The GitHub repository lliangthomas/pcad contains a labelled image folder "old-data" with 5 categories: defect bottom left, defect bottom right, defect top left, defect top right, good. Examples follow, each with its label.

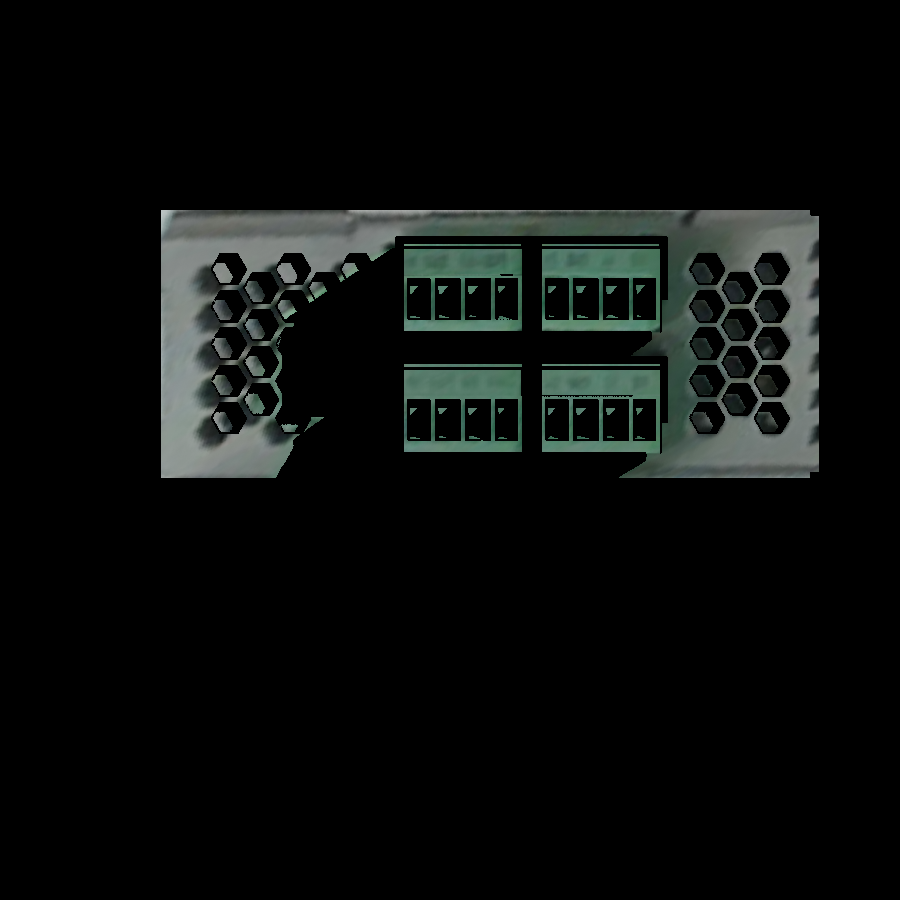
Label: good

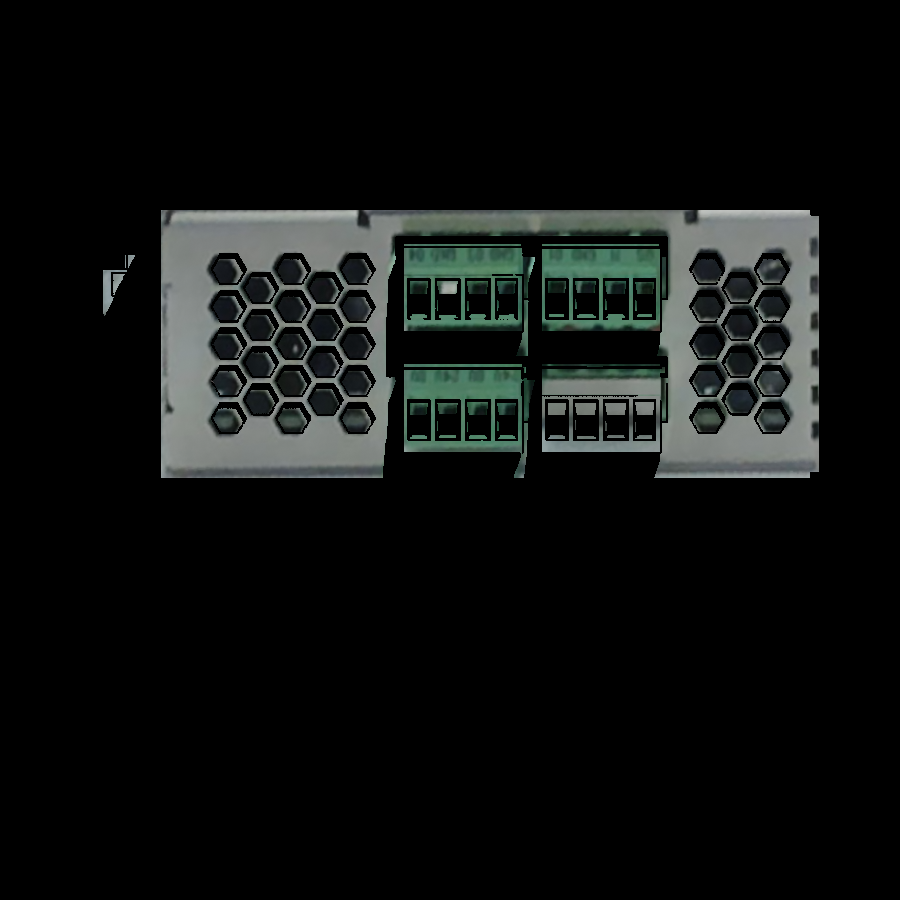
Label: defect bottom right

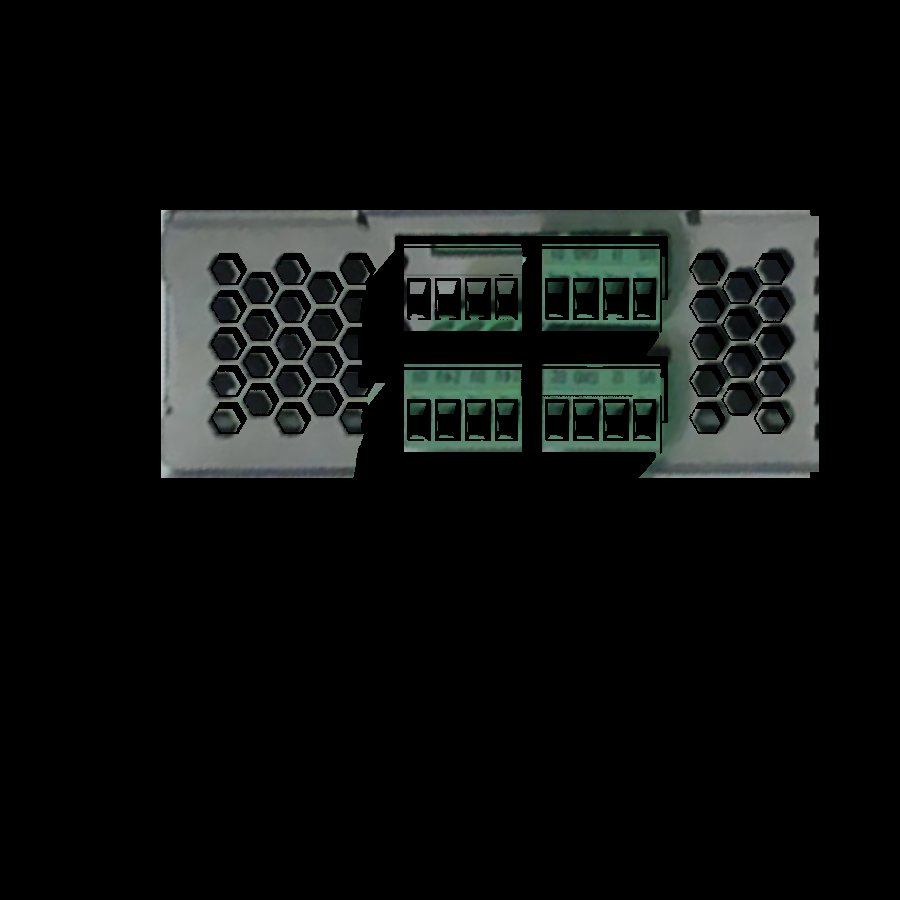
Label: defect top left

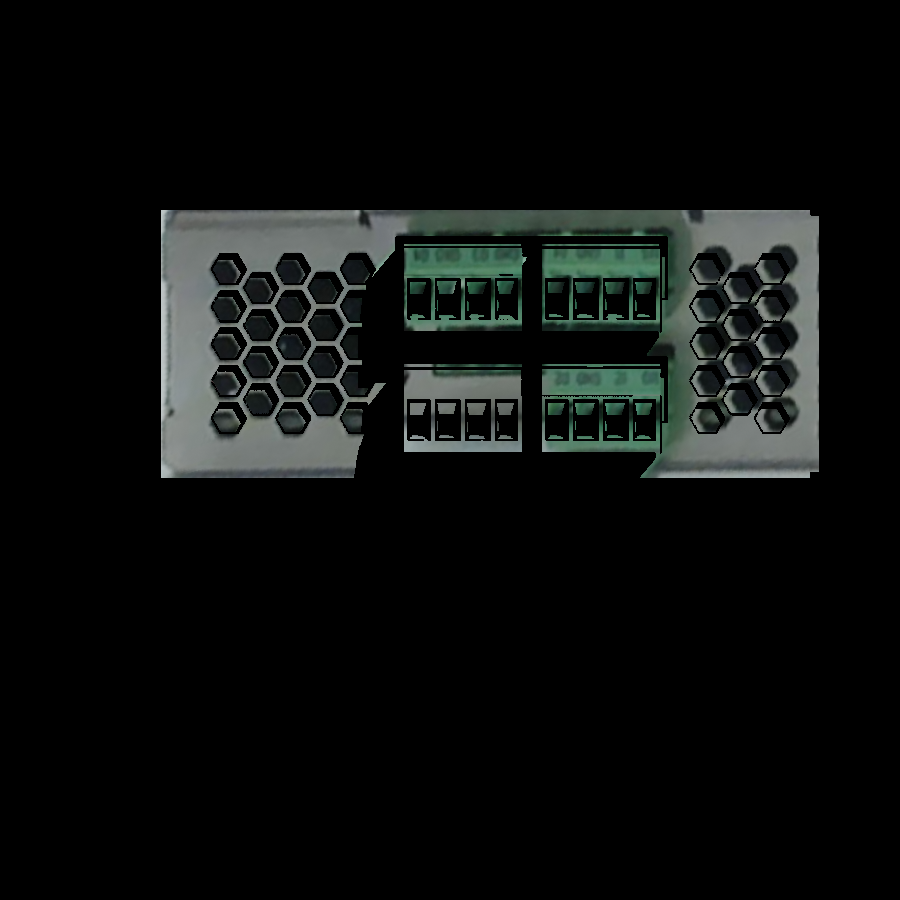
Label: defect bottom left

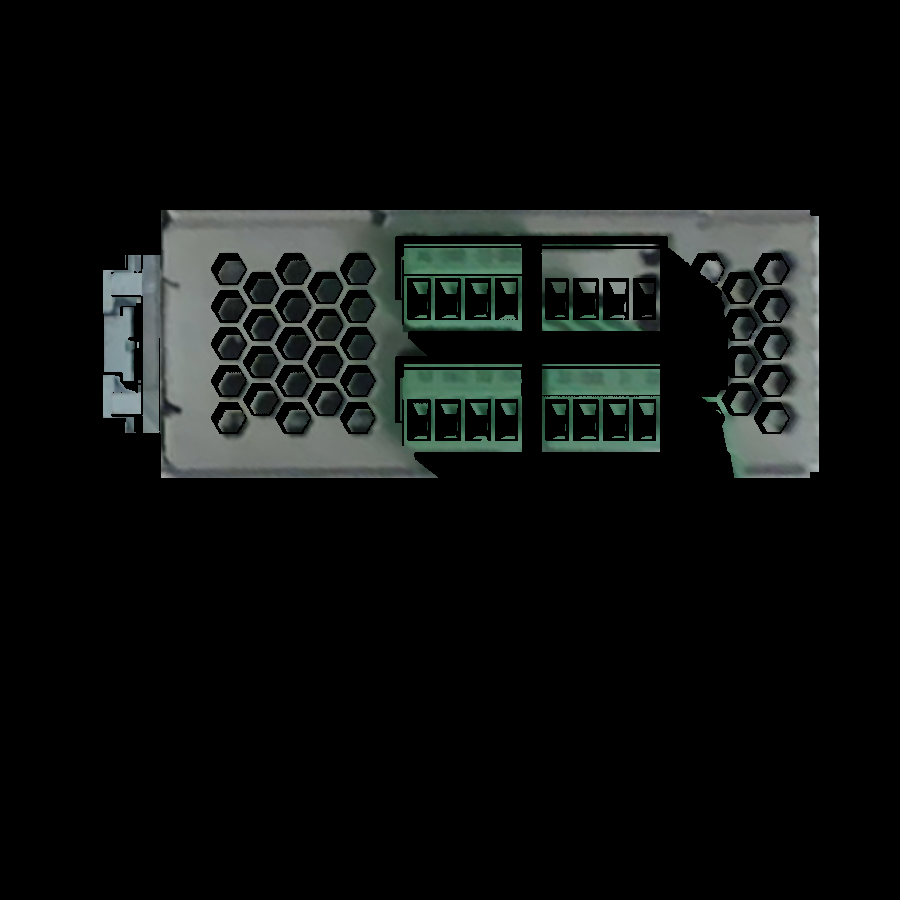
Label: defect top right

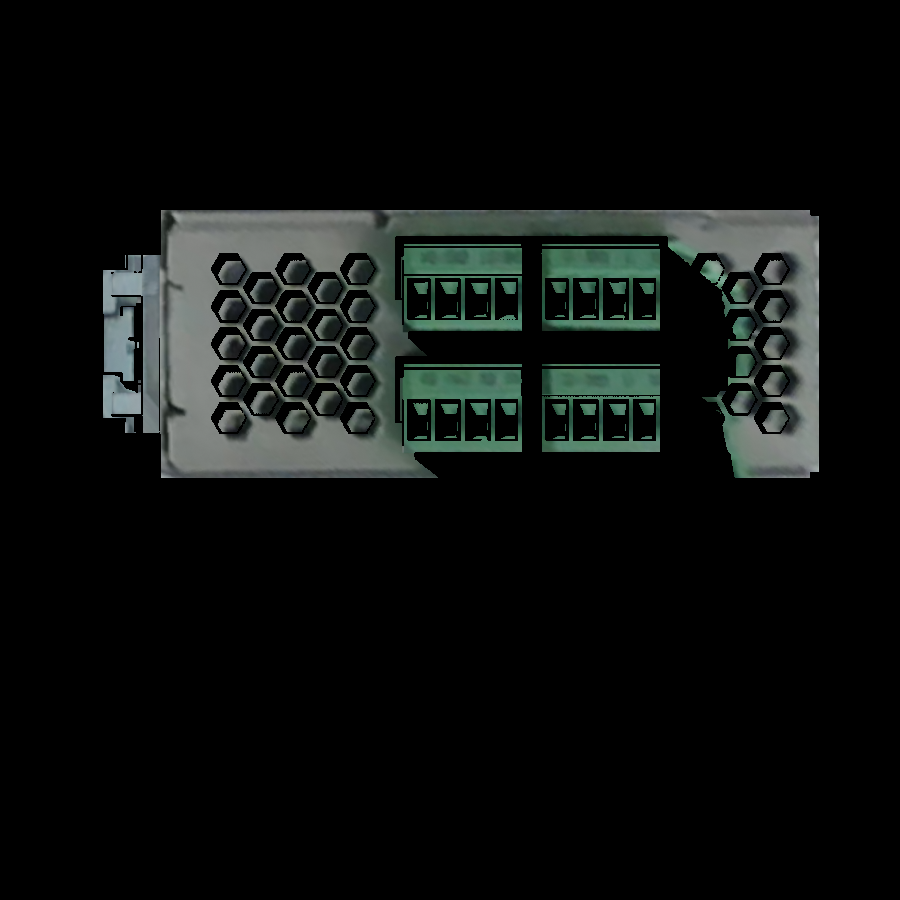
Label: good
